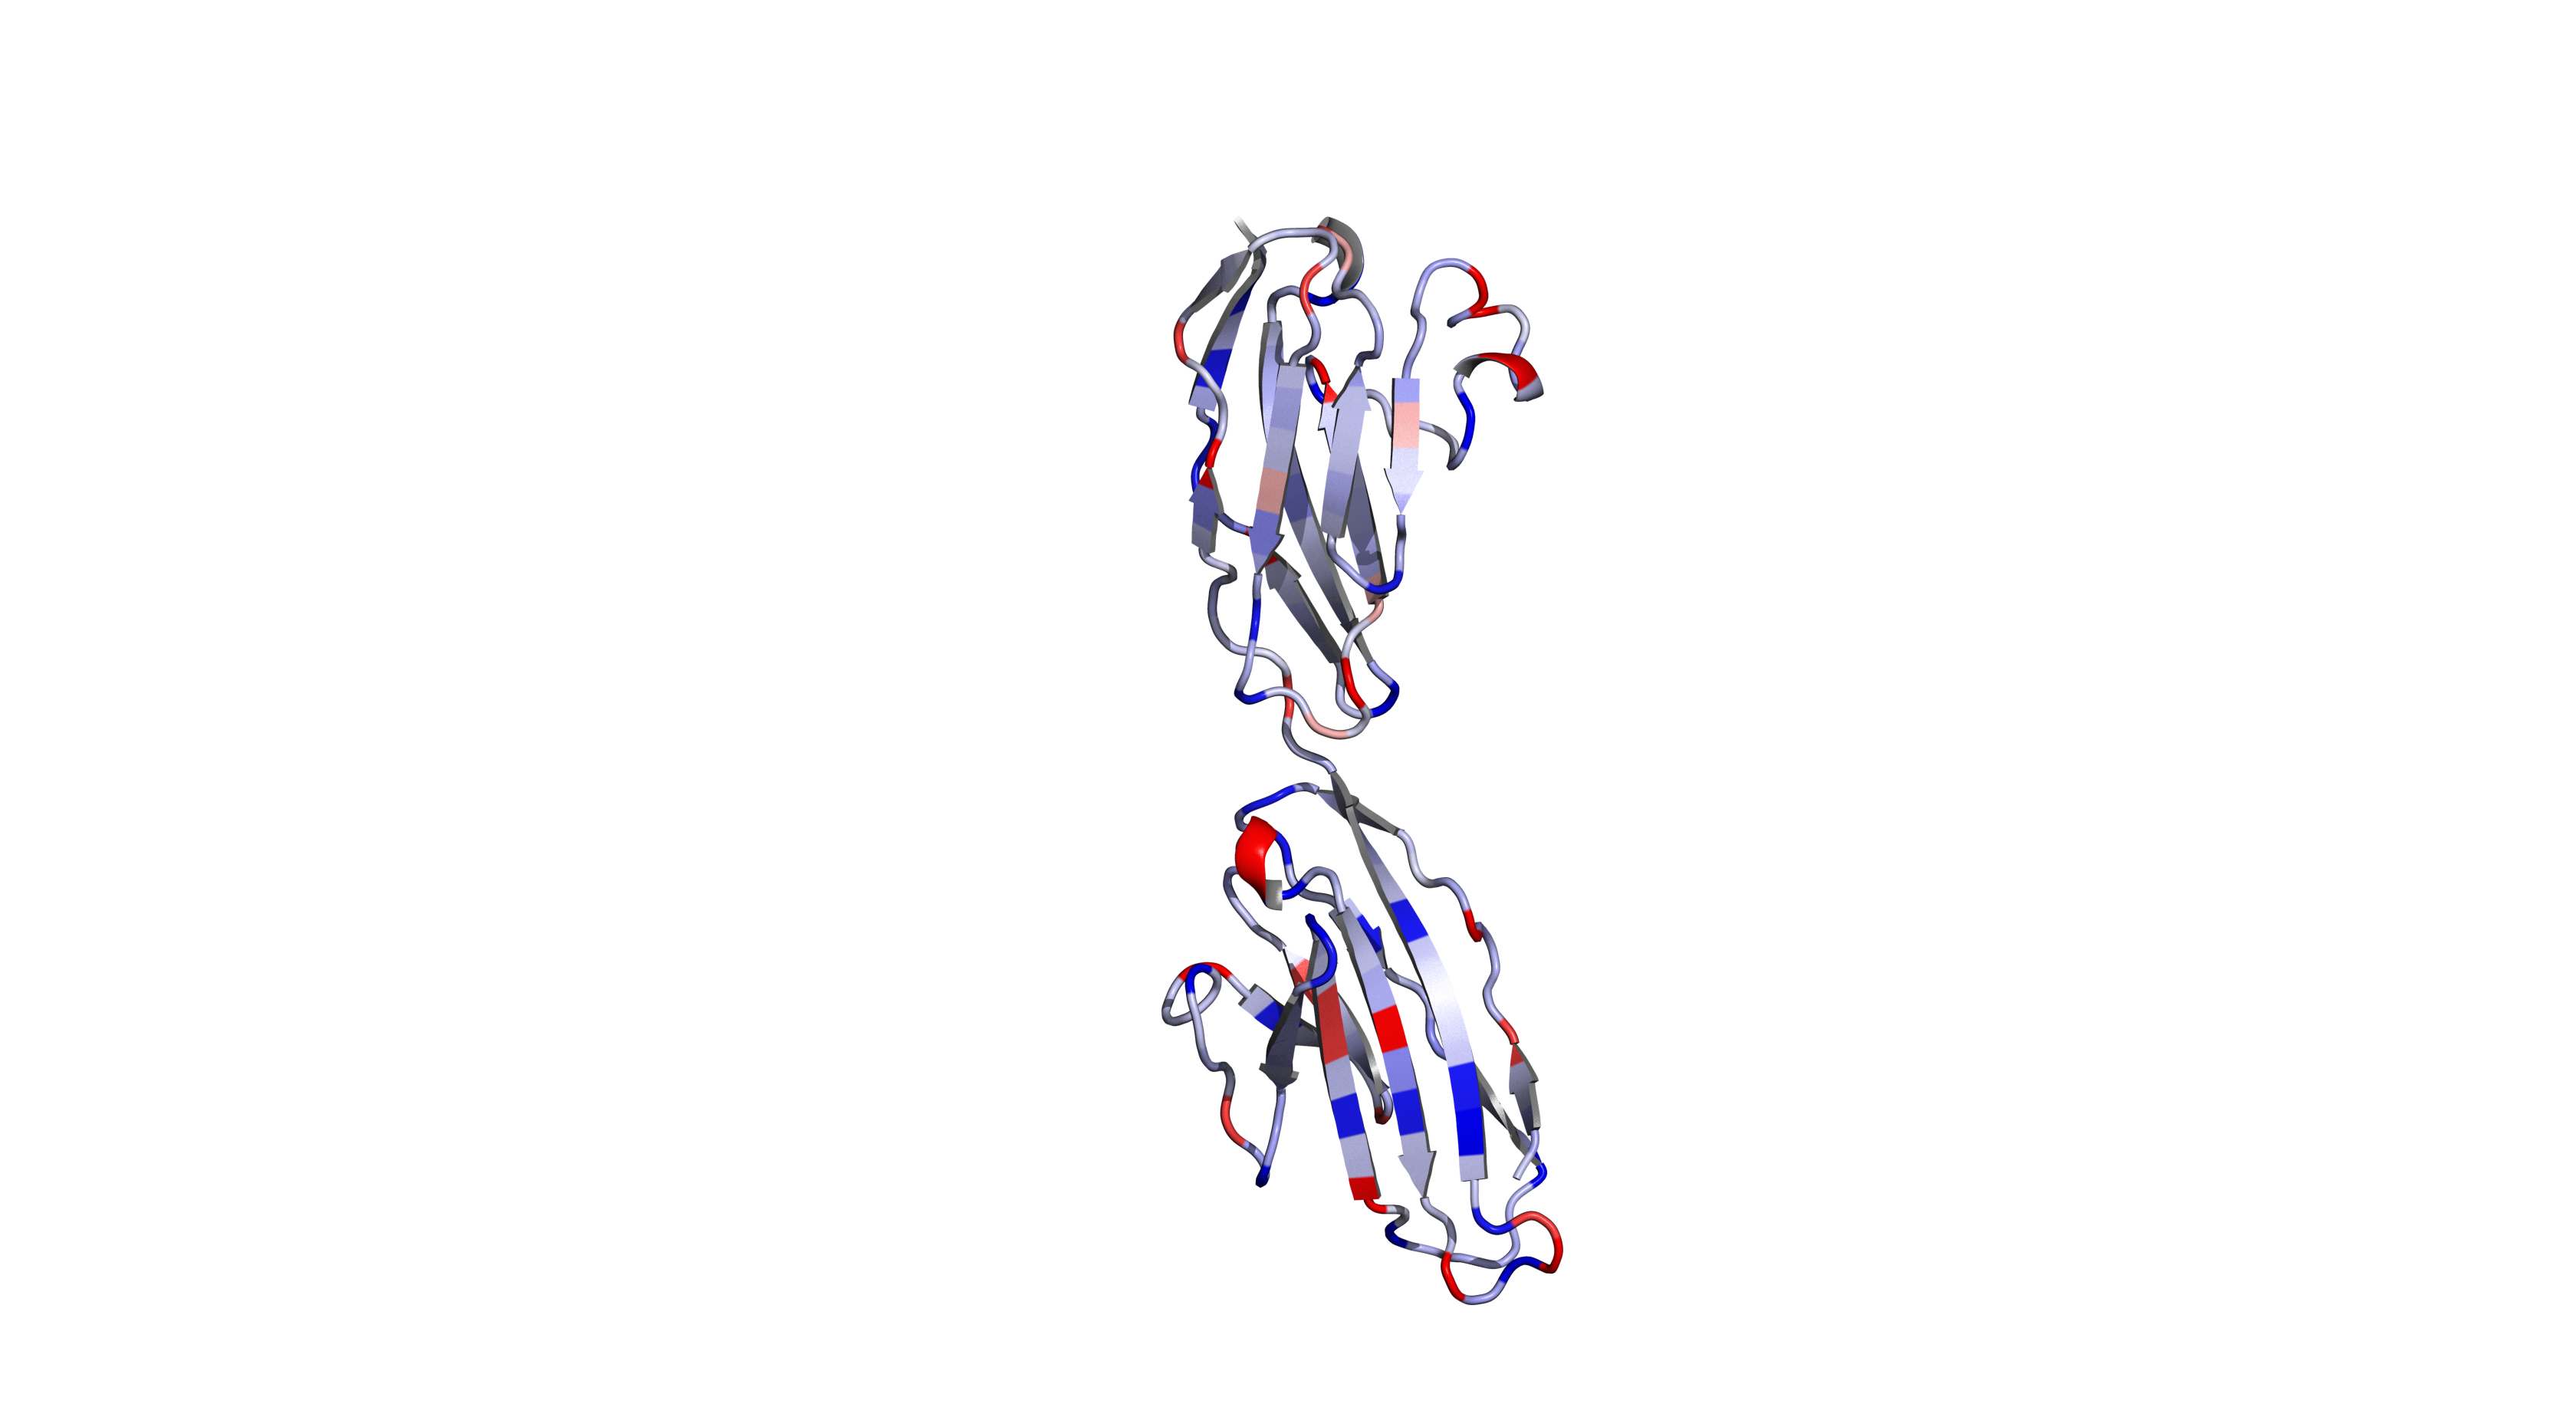

The table this chart was drawn from, first rows:
residue, pi
32, 5.96
33, 5.41
34, 5.98
35, 9.74
36, 5.68
37, 5.68
38, 5.41
39, 10.76
40, 5.6
41, 6.3
42, 5.96
43, 5.96
44, 5.65
45, 3.22
46, 5.48
47, 3.22
48, 5.68
49, 5.96
50, 3.22
51, 5.98
52, 5.68
53, 5.07
54, 6.02
55, 6.02
56, 5.6
57, 2.77
58, 5.68
59, 5.65
60, 5.6
61, 5.68
62, 2.77
63, 6.3
64, 10.76
65, 6.02
66, 3.22
67, 5.89
68, 9.74
69, 9.74
70, 6.02
71, 5.65
72, 2.77
73, 3.22
74, 5.65
75, 5.6
76, 5.6
77, 5.66
78, 5.96
79, 5.48
80, 5.48
81, 2.77
82, 5.41
83, 9.74
84, 6.02
85, 5.65
86, 5.97
87, 2.77
88, 5.98
89, 6
90, 5.97
91, 10.76
... 147 more rows
